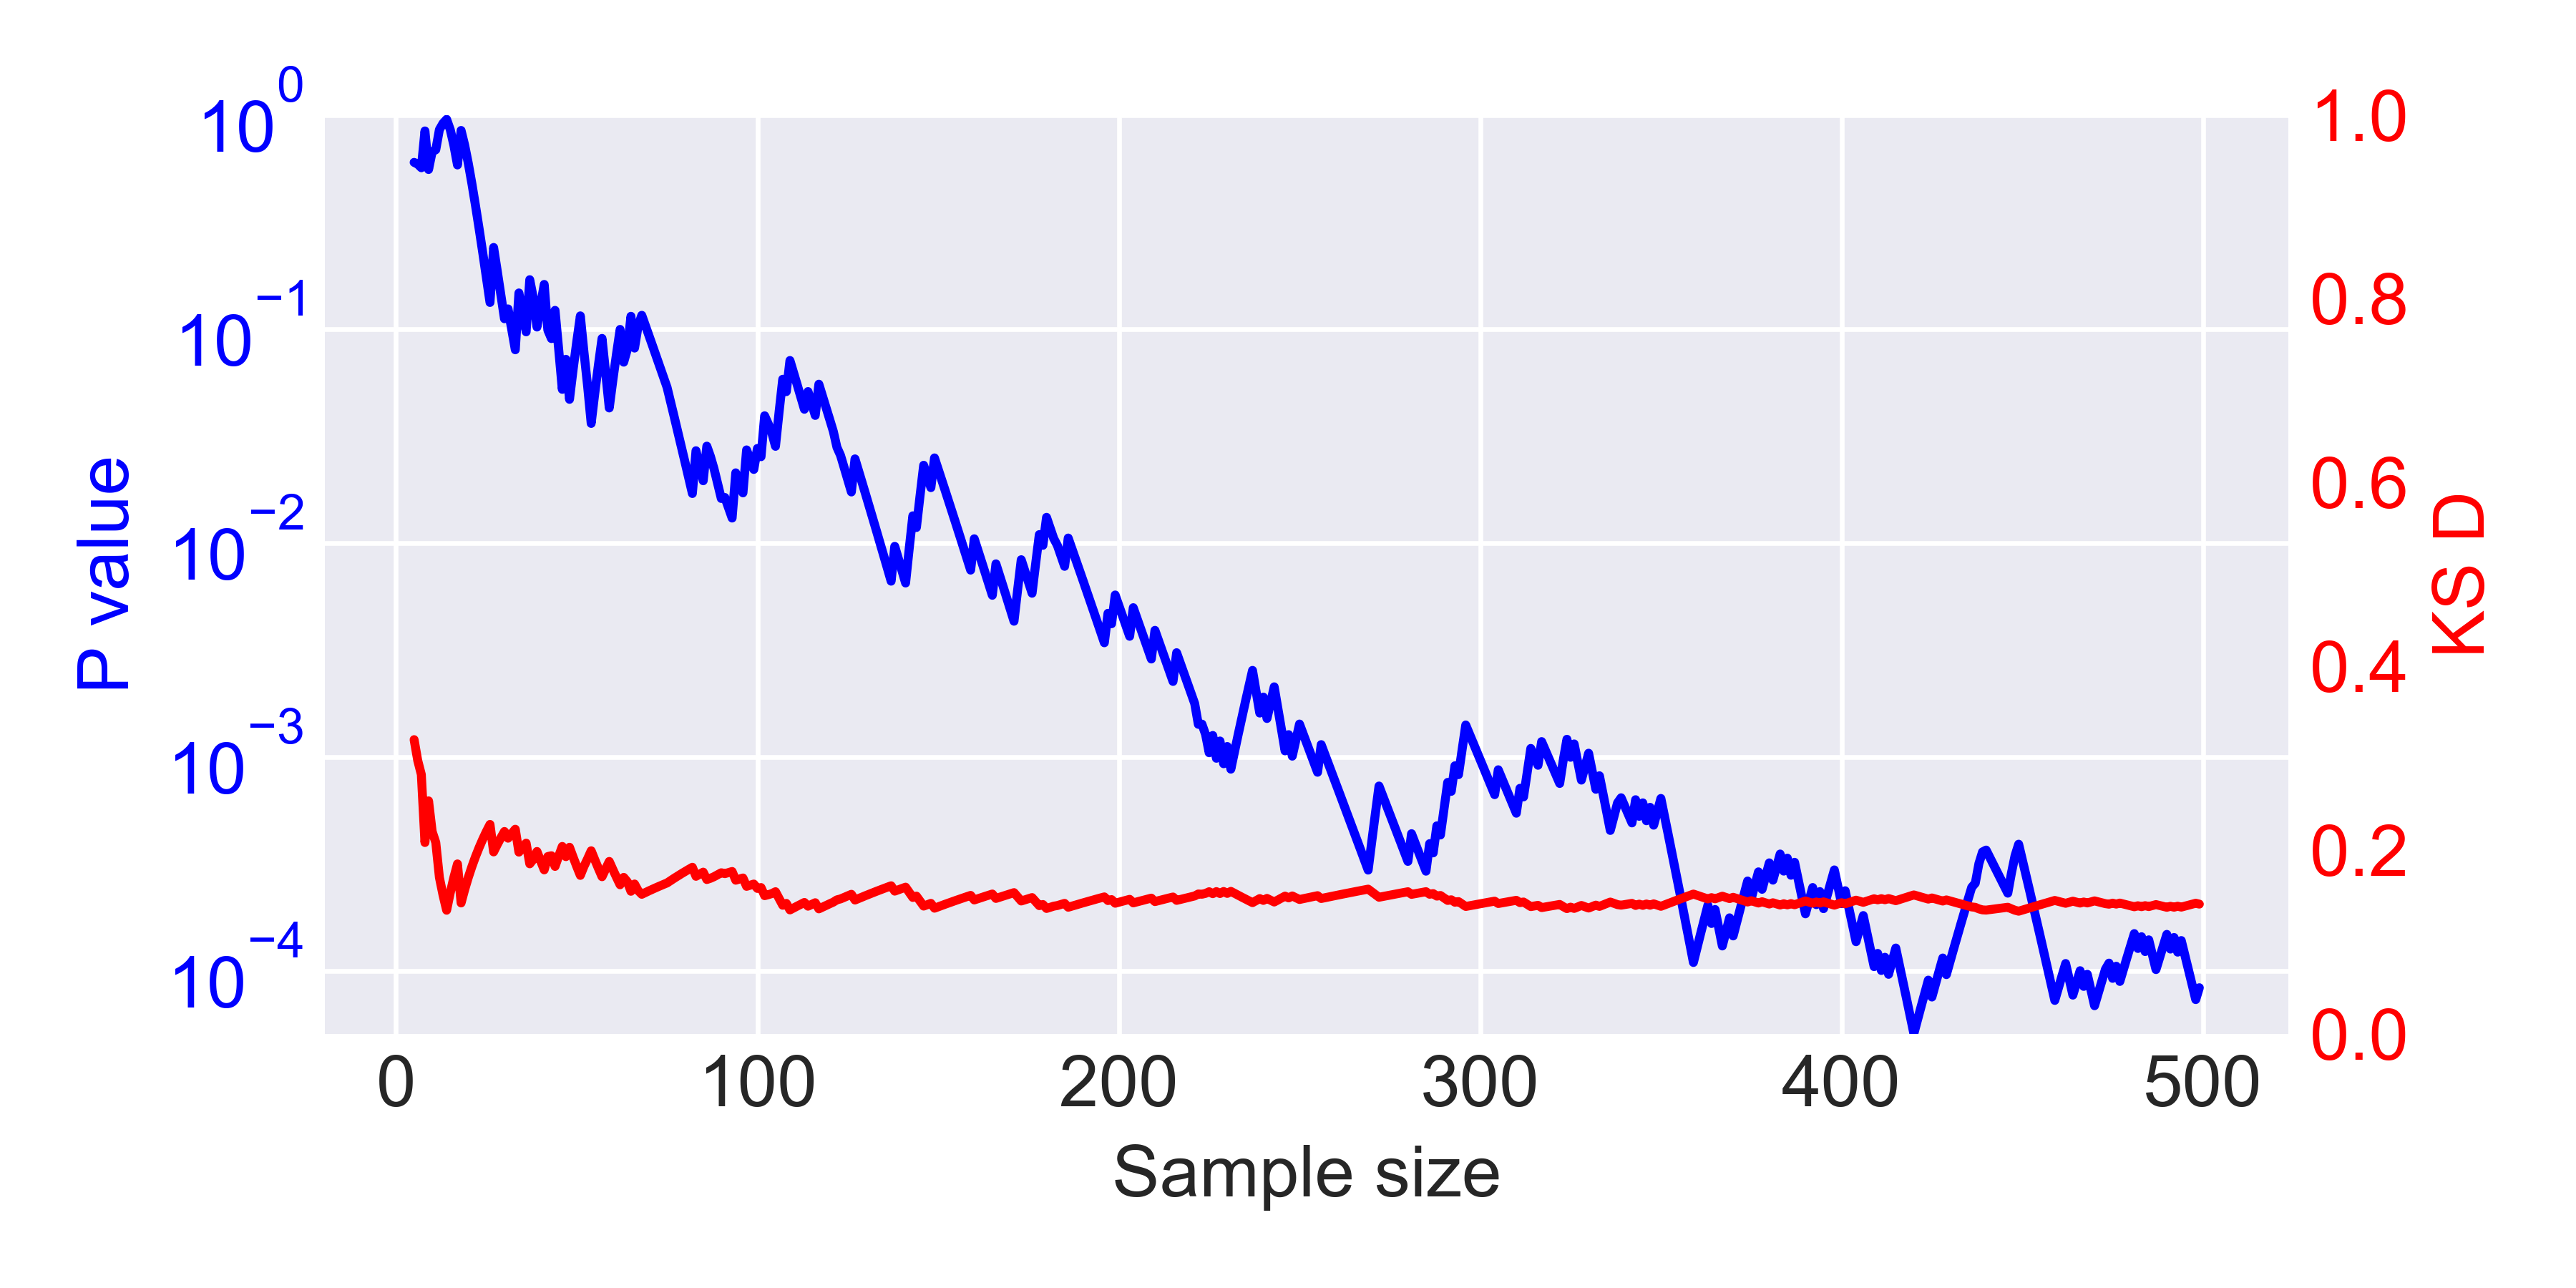

Here is the Python script that generated this plot:
# Corresponds to Figure 1C
#
# Mark N. Read, 2018

import numpy as np
import seaborn as sns
from matplotlib import rcParams
rcParams.update({'figure.autolayout': True})
import matplotlib.pyplot as plt
import scipy.stats as ss


target = np.random.normal(0, 3, size=500)

samples = np.arange(5, 500)
ds = []
ps = []
dist = list(np.random.normal(1, 3, size=min(samples)))
for sample_size in samples:
    print('processing sample size ' + str(sample_size))
    d, p = ss.ks_2samp(target, dist)
    ds.append(d)
    ps.append(p)
    new_sample = np.random.normal(1, 3, size=1)
    dist.append(new_sample)

sns.set_style("darkgrid")
rcParams.update({'font.size': 12})

fig = plt.figure(figsize=(6, 3))
ax = fig.gca()
ax.plot(samples, ps, 'b-')
ax.set_ylabel('P value', color='b')
ax.tick_params('y', colors='b')
ax.set_yscale('log')
plt.ylim((min(ps), 1))

ax2 = ax.twinx()
ax2.plot(samples, ds, 'r-')
ax2.set_ylabel('KS D', color='r')
ax2.tick_params('y', colors='r')
ax2.set_ylim((0, 1))
ax2.grid(b=False)

ax.set_xlabel('Sample size')

# plt.show()
plt.savefig("convergence.png", dpi=600)